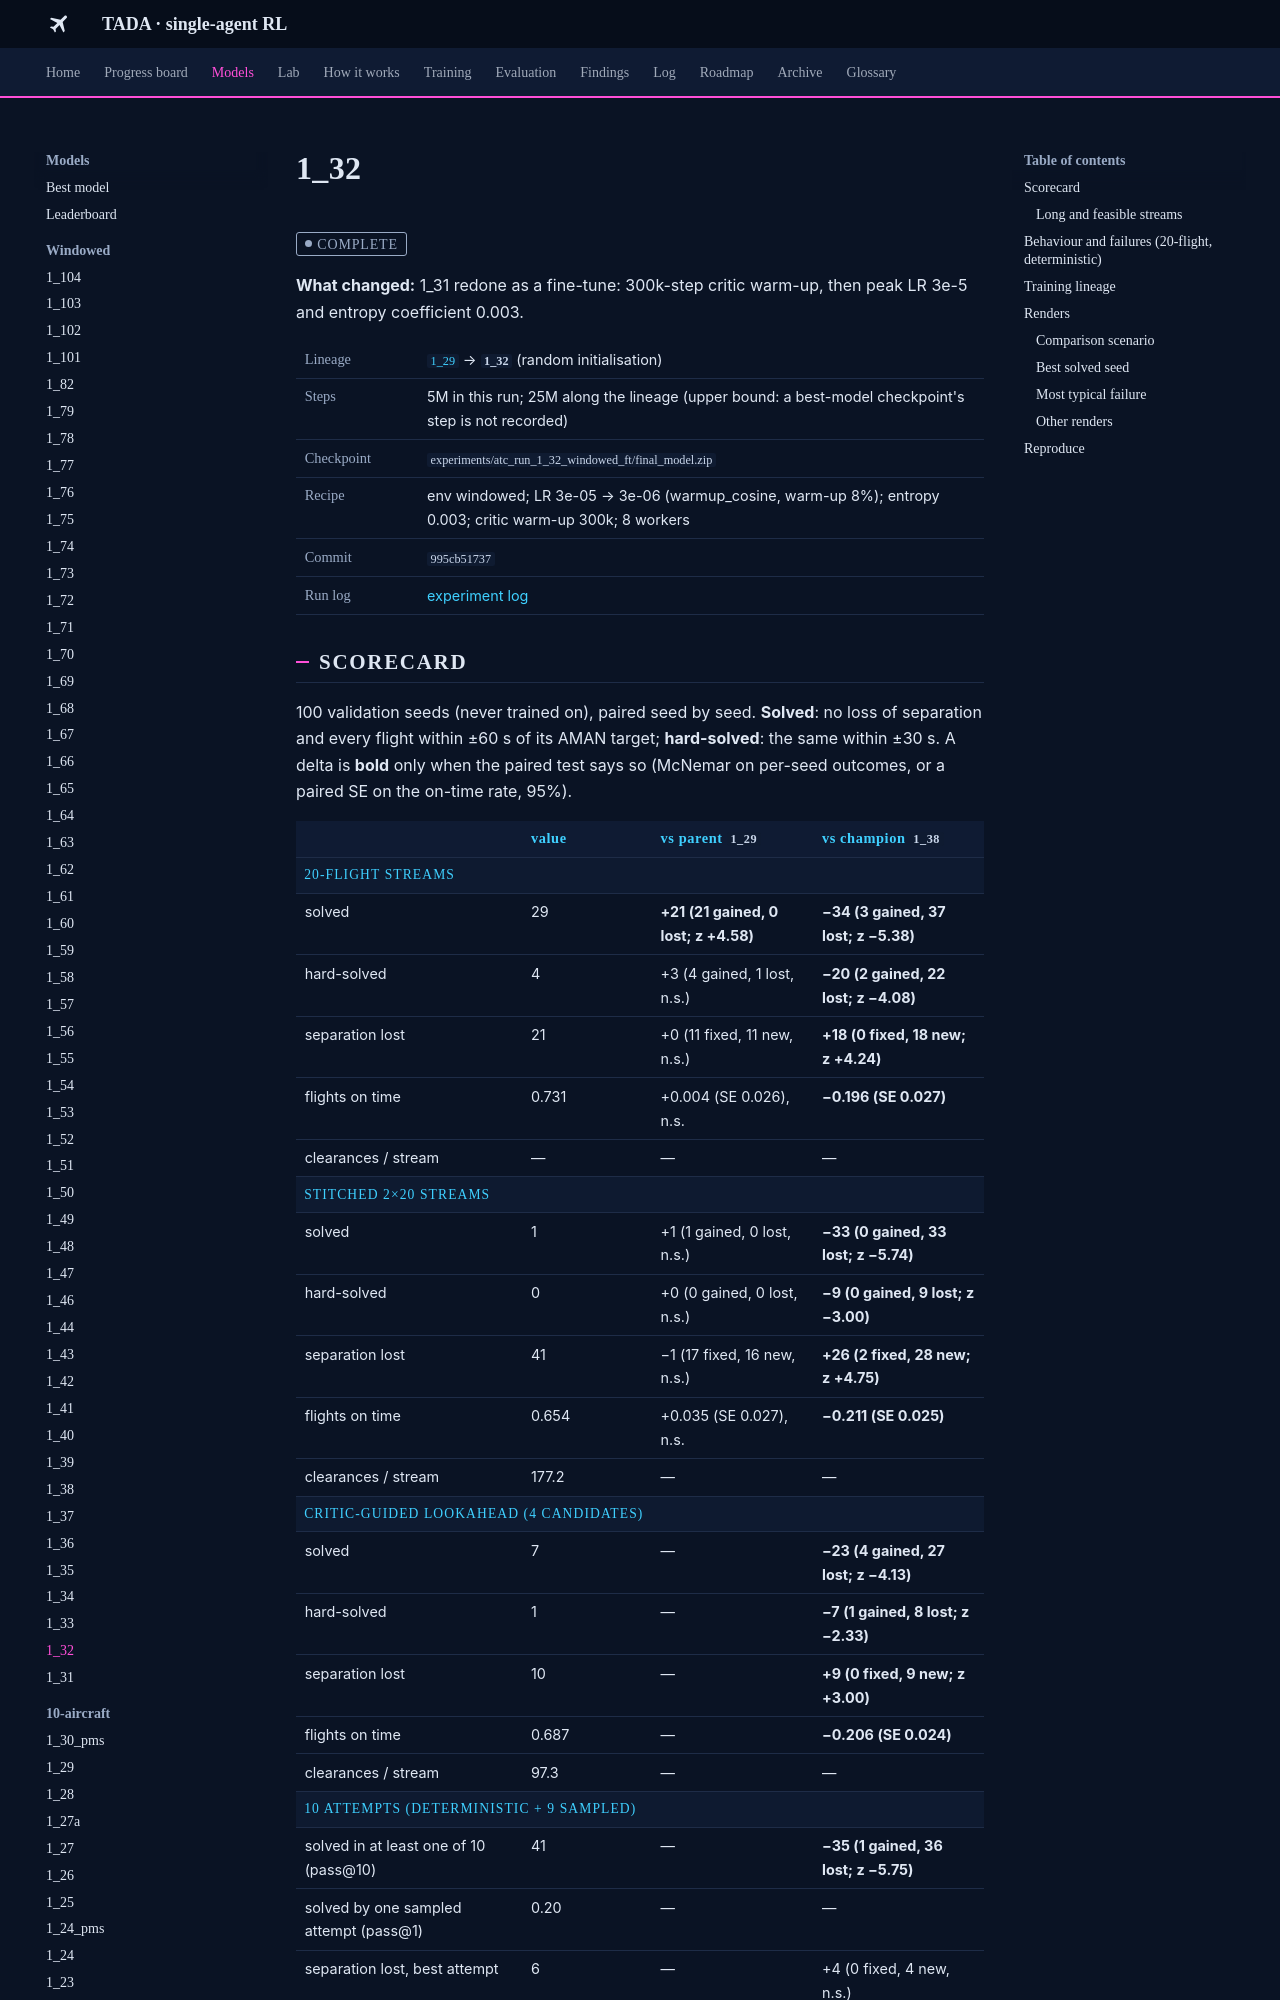

repository: leander-grech/tada-single-agent-docs · page: models/1_32/index.html · generator: mkdocs

<!-- Generated by tools/build_model_docs.py from models.yaml. Do not edit by hand. -->
# 1_32

<span class="tada-chip tada-chip--muted">complete</span>

**What changed:** 1_31 redone as a fine-tune: 300k-step critic warm-up, then peak LR 3e-5 and entropy coefficient 0.003.

<table class="tada-table tada-facts"><tbody><tr><th>Lineage</th><td><a href="../../models/1_29/"><code>1_29</code></a> → <strong><code>1_32</code></strong> (random initialisation)</td></tr><tr><th>Steps</th><td>5M in this run; 25M along the lineage (upper bound: a best-model checkpoint's step is not recorded)</td></tr><tr><th>Checkpoint</th><td><code>experiments/atc_run_1_32_windowed_ft/final_model.zip</code></td></tr><tr><th>Recipe</th><td>env windowed; LR 3e-05 → 3e-06 (warmup_cosine, warm-up 8%); entropy 0.003; critic warm-up 300k; 8 workers</td></tr><tr><th>Commit</th><td><code>995cb51737</code></td></tr><tr><th>Run log</th><td><a href="../../log/#run-1-32">experiment log</a></td></tr></tbody></table>
